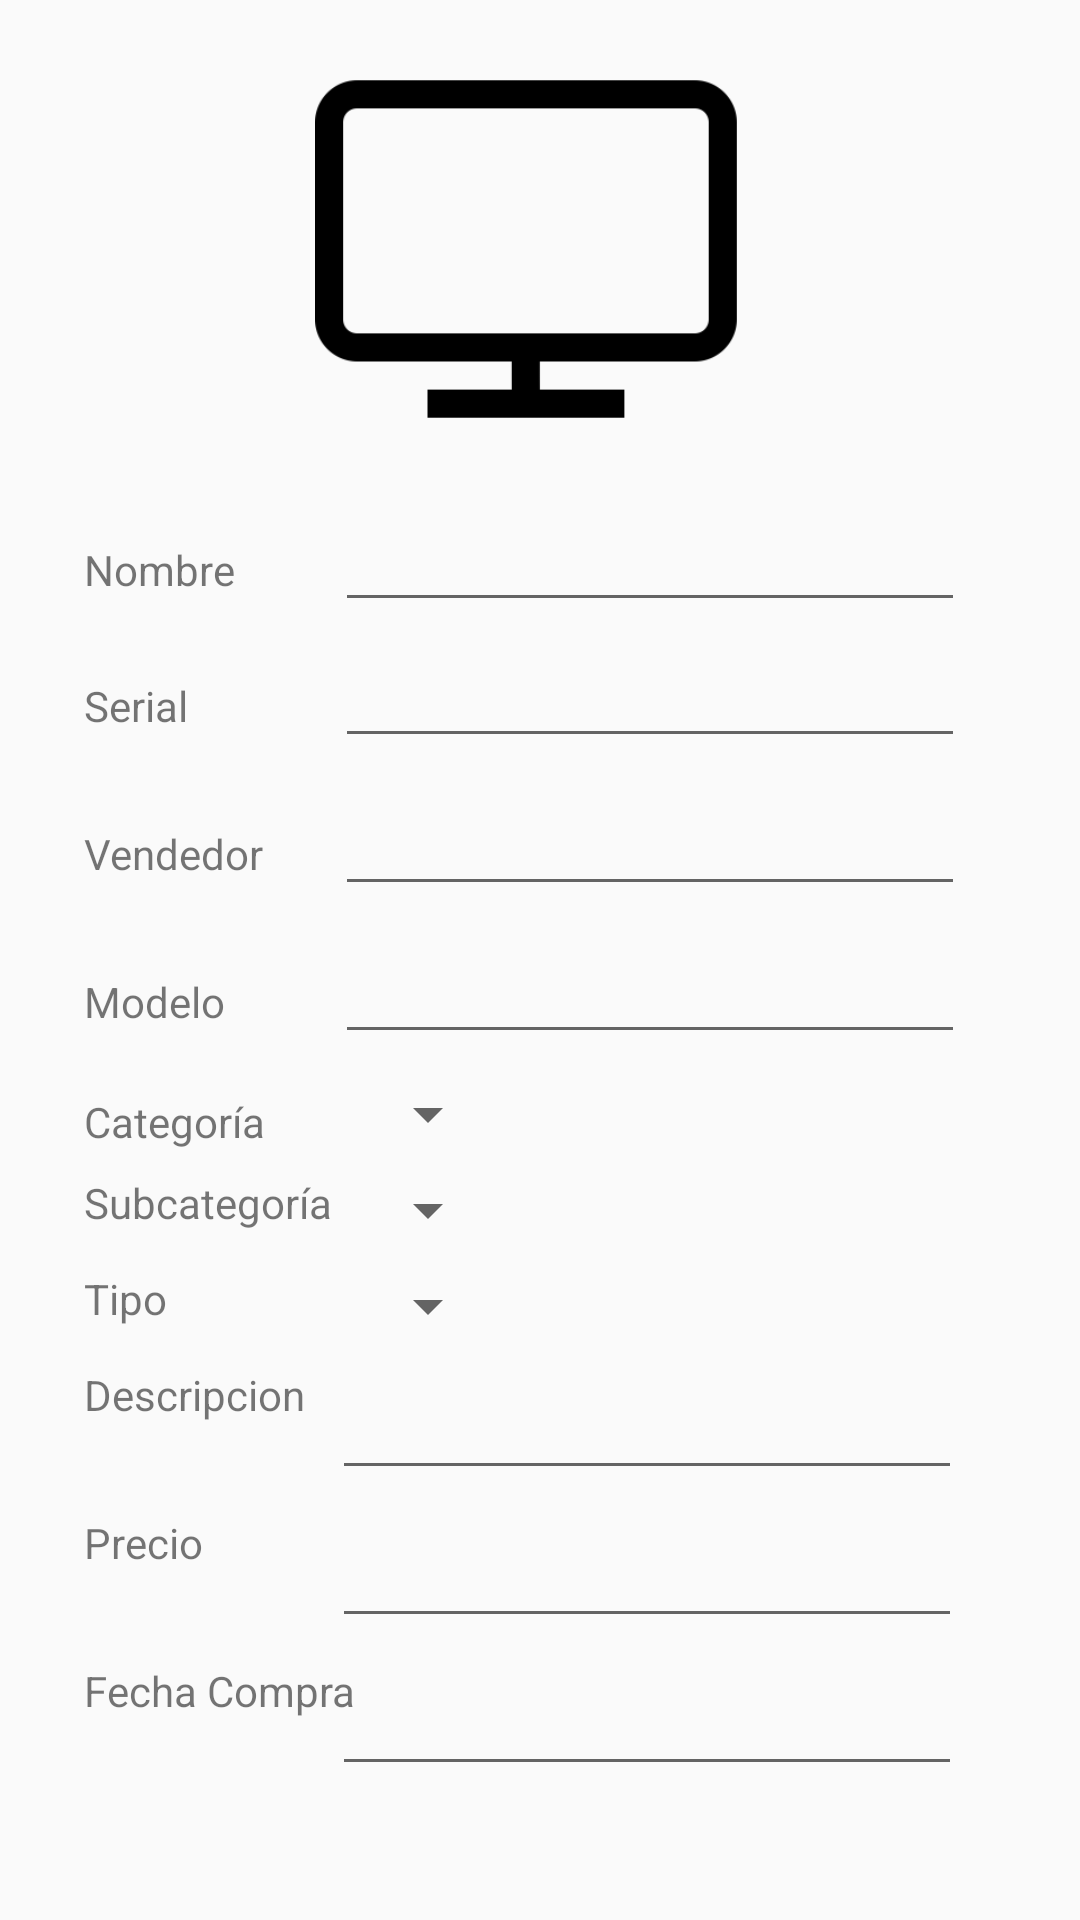

Android layout source for this screen:
<!-- AndroidManifest.xml: application theme AppTheme -->
<!-- res/layout/activity_constraint.xml -->
<?xml version="1.0" encoding="utf-8"?>
<android.support.constraint.ConstraintLayout xmlns:android="http://schemas.android.com/apk/res/android"
    xmlns:app="http://schemas.android.com/apk/res-auto"
    xmlns:tools="http://schemas.android.com/tools"
    android:layout_width="match_parent"
    android:layout_height="match_parent"
    android:orientation="vertical"
    android:scrollbars="vertical"
    tools:layout_editor_absoluteX="0dp"
    tools:layout_editor_absoluteY="25dp">

    <ImageView
        android:id="@+id/imgMonitor"
        android:layout_width="150dp"
        android:layout_height="150dp"
        android:layout_marginEnd="8dp"
        android:layout_marginStart="8dp"
        android:layout_marginTop="8dp"
        app:layout_constraintEnd_toEndOf="parent"
        app:layout_constraintStart_toStartOf="parent"
        app:layout_constraintTop_toTopOf="parent"
        app:srcCompat="@drawable/monitor" android:contentDescription="TODO" />

    <android.support.constraint.Guideline
        android:id="@+id/guideline"
        android:layout_width="wrap_content"
        android:layout_height="wrap_content"
        android:orientation="vertical"
        app:layout_constraintGuide_begin="20dp" />

    <TextView
        android:id="@+id/txvNombre"
        android:layout_width="wrap_content"
        android:layout_height="wrap_content"
        android:layout_marginStart="8dp"
        android:text="@string/txvNombrePro"
        app:layout_constraintBaseline_toBaselineOf="@+id/edtNombre"
        app:layout_constraintStart_toStartOf="@+id/guideline" />

    <TextView
        android:id="@+id/txvSerial"
        android:layout_width="wrap_content"
        android:layout_height="wrap_content"
        android:layout_marginStart="8dp"
        android:text="@string/txvSerialPro"
        app:layout_constraintBaseline_toBaselineOf="@+id/edtSerial"
        app:layout_constraintStart_toStartOf="@+id/guideline" />

    <TextView
        android:id="@+id/txvVendedor"
        android:layout_width="62dp"
        android:layout_height="16dp"
        android:layout_marginStart="8dp"
        android:text="@string/txvVendedorPro"
        app:layout_constraintBaseline_toBaselineOf="@+id/edtVendedor"
        app:layout_constraintStart_toStartOf="@+id/guideline" />

    <TextView
        android:id="@+id/txvModelo"
        android:layout_width="wrap_content"
        android:layout_height="wrap_content"
        android:layout_marginStart="8dp"
        android:text="@string/txvModeloPro"
        app:layout_constraintBaseline_toBaselineOf="@+id/edtModelo"
        app:layout_constraintStart_toStartOf="@+id/guideline" />

    <TextView
        android:id="@+id/txvCategoria"
        android:layout_width="wrap_content"
        android:layout_height="wrap_content"
        android:layout_marginStart="8dp"
        android:text="@string/txvCategoriaPro"
        app:layout_constraintBottom_toBottomOf="@+id/spnCategoria"
        app:layout_constraintStart_toStartOf="@+id/guideline" />

    <TextView
        android:id="@+id/txvTipo"
        android:layout_width="wrap_content"
        android:layout_height="wrap_content"
        android:layout_marginStart="8dp"
        android:text="@string/txvTipoPro"
        app:layout_constraintStart_toStartOf="@+id/guideline"
        app:layout_constraintTop_toTopOf="@+id/spnTipo" />

    <TextView
        android:id="@+id/txvDesripcionPro"
        android:layout_width="wrap_content"
        android:layout_height="wrap_content"
        android:layout_marginStart="8dp"
        android:text="@string/txvDescripcionPro"
        app:layout_constraintStart_toStartOf="@+id/guideline"
        app:layout_constraintTop_toTopOf="@+id/edtDescripcionPro" />

    <EditText
        android:id="@+id/edtNombre"
        android:layout_width="wrap_content"
        android:layout_height="wrap_content"
        android:layout_marginStart="1dp"
        android:layout_marginTop="8dp"
        android:ems="10"
        android:inputType="textPersonName"
        app:layout_constraintStart_toEndOf="@+id/barrier"
        app:layout_constraintTop_toBottomOf="@+id/imgMonitor"
        android:labelFor="@id/txvNombre"/>

    <EditText
        android:id="@+id/edtSerial"
        android:layout_width="wrap_content"
        android:layout_height="wrap_content"
        android:layout_marginStart="1dp"
        android:layout_marginTop="4dp"
        android:ems="10"
        android:inputType="textPersonName"
        app:layout_constraintStart_toEndOf="@+id/barrier"
        app:layout_constraintTop_toBottomOf="@+id/edtNombre"
        android:labelFor="@id/txvSerial"/>

    <EditText
        android:id="@+id/edtVendedor"
        android:layout_width="wrap_content"
        android:layout_height="wrap_content"
        android:layout_marginStart="1dp"
        android:layout_marginTop="8dp"
        android:ems="10"
        android:inputType="textPersonName"
        app:layout_constraintStart_toEndOf="@+id/barrier"
        app:layout_constraintTop_toBottomOf="@+id/edtSerial"
        android:labelFor="@id/txvVendedor"/>

    <EditText
        android:id="@+id/edtModelo"
        android:layout_width="wrap_content"
        android:layout_height="wrap_content"
        android:layout_marginStart="1dp"
        android:layout_marginTop="8dp"
        android:ems="10"
        android:inputType="textPersonName"
        app:layout_constraintStart_toEndOf="@+id/barrier"
        app:layout_constraintTop_toBottomOf="@+id/edtVendedor"
        android:labelFor="@id/txvModelo"/>

    <android.support.constraint.Barrier
        android:id="@+id/barrier"
        android:layout_width="wrap_content"
        android:layout_height="wrap_content"
        app:barrierDirection="right"
        app:constraint_referenced_ids="txvModelo,txvCategoria,txvVendedor,txvTipo,txvDesripcionPro,txvSerial,txvNombre,txvSubCategoria" />

    <Spinner
        android:id="@+id/spnCategoria"
        android:layout_width="wrap_content"
        android:layout_height="wrap_content"
        android:layout_marginStart="8dp"
        android:layout_marginTop="8dp"
        app:layout_constraintStart_toEndOf="@+id/barrier"
        app:layout_constraintTop_toBottomOf="@+id/edtModelo" />

    <Spinner
        android:id="@+id/spnSubCategoria"
        android:layout_width="wrap_content"
        android:layout_height="wrap_content"
        android:layout_marginStart="8dp"
        android:layout_marginTop="8dp"
        app:layout_constraintStart_toEndOf="@+id/barrier"
        app:layout_constraintTop_toBottomOf="@+id/spnCategoria" />

    <Spinner
        android:id="@+id/spnTipo"
        android:layout_width="wrap_content"
        android:layout_height="wrap_content"
        android:layout_marginStart="8dp"
        android:layout_marginTop="8dp"
        app:layout_constraintStart_toEndOf="@+id/barrier"
        app:layout_constraintTop_toBottomOf="@+id/spnSubCategoria" />

    <TextView
        android:id="@+id/txvSubCategoria"
        android:layout_width="wrap_content"
        android:layout_height="wrap_content"
        android:layout_marginStart="8dp"
        android:text="@string/txvSubcategiaPro"
        app:layout_constraintStart_toStartOf="@+id/guideline"
        app:layout_constraintTop_toTopOf="@+id/spnSubCategoria" />

    <EditText
        android:id="@+id/edtDescripcionPro"
        android:layout_width="wrap_content"
        android:layout_height="wrap_content"
        android:layout_marginTop="8dp"
        android:ems="10"
        android:inputType="textMultiLine"
        app:layout_constraintStart_toEndOf="@+id/barrier"
        app:layout_constraintTop_toBottomOf="@+id/spnTipo"
        android:labelFor="@id/txvDesripcionPro"/>

    <TextView
        android:id="@+id/txvPrecio"
        android:layout_width="wrap_content"
        android:layout_height="wrap_content"
        android:layout_marginStart="8dp"
        android:text="@string/txvPrecioPro"
        app:layout_constraintStart_toStartOf="@+id/guideline"
        app:layout_constraintTop_toTopOf="@+id/edtPrecio" />

    <EditText
        android:id="@+id/edtPrecio"
        android:layout_width="wrap_content"
        android:layout_height="wrap_content"
        android:layout_marginTop="8dp"
        android:ems="10"
        android:inputType="textPersonName"
        app:layout_constraintStart_toEndOf="@+id/barrier"
        app:layout_constraintTop_toBottomOf="@+id/edtDescripcionPro"
        android:labelFor="@id/txvPrecio"/>

    <TextView
        android:id="@+id/txvFCompra"
        android:layout_width="wrap_content"
        android:layout_height="wrap_content"
        android:layout_marginStart="8dp"
        android:text="@string/txvFCompra"
        app:layout_constraintStart_toStartOf="@+id/guideline"
        app:layout_constraintTop_toTopOf="@+id/edtFCompra" />

    <EditText
        android:id="@+id/edtFCompra"
        android:layout_width="wrap_content"
        android:layout_height="wrap_content"
        android:layout_marginTop="8dp"
        android:ems="10"
        android:inputType="textPersonName"
        app:layout_constraintStart_toEndOf="@+id/barrier"
        app:layout_constraintTop_toBottomOf="@+id/edtPrecio"
        android:labelFor="@id/txvFCompra"/>


</android.support.constraint.ConstraintLayout>
<!-- resources referenced by this layout -->
<resources>
  <!-- drawable monitor: png bitmap (drawable, 2812 bytes) -->
  <string name="txvCategoriaPro">Categoría</string>
  <string name="txvDescripcionPro">Descripcion</string>
  <string name="txvFCompra">Fecha Compra</string>
  <string name="txvModeloPro">Modelo</string>
  <string name="txvNombrePro">Nombre</string>
  <string name="txvPrecioPro">Precio</string>
  <string name="txvSerialPro">Serial</string>
  <string name="txvSubcategiaPro">Subcategoría</string>
  <string name="txvTipoPro">Tipo</string>
  <string name="txvVendedorPro">Vendedor</string>
  <style name="AppTheme" parent="Theme.AppCompat.Light.NoActionBar">
          
          <item name="colorPrimary">@color/colorPrimary</item>
          <item name="colorPrimaryDark">@color/colorPrimaryDark</item>
          <item name="colorAccent">@color/colorAccent</item>
      </style>
  <color name="colorPrimary">#2196f3</color>
  <color name="colorPrimaryDark">#0069c0</color>
  <color name="colorAccent">#ffd54f</color>
</resources>
